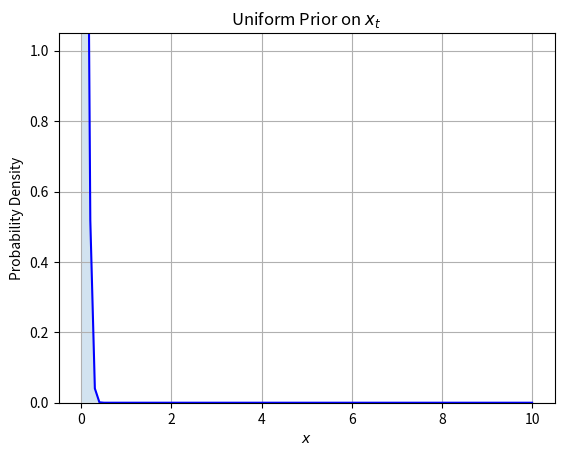

The script that saved this image:
import numpy as np
import matplotlib.pyplot as plt
from typing import Callable, Any
import numpy.typing as npt
from numpy import floating

floats = npt.NDArray[floating[Any]]


def N(mu: float, sigma: float) -> Callable[[floats], floats]:
    def f(x: floats) -> floats:
        return (
            1 / (sigma * np.sqrt(2 * np.pi)) * np.exp(-((x - mu) ** 2) / (2 * sigma**2))
        )

    return f


x: floats = np.linspace(0, 10, 100)
y: floats = N(0, 0.1)(x)

fig, ax = plt.subplots()  # type: ignore
ax.plot(x, y, "b-")  # type: ignore
ax.fill_between(x, y, alpha=0.2)  # type: ignore
ax.grid(True)  # type: ignore
ax.set_xlabel("$x$")  # type: ignore
ax.set_ylabel("Probability Density")  # type: ignore
ax.set_ylim(0, 1.05)  # type: ignore
ax.set_title("Uniform Prior on $x_t$")  # type: ignore
plt.show()  # type: ignore
